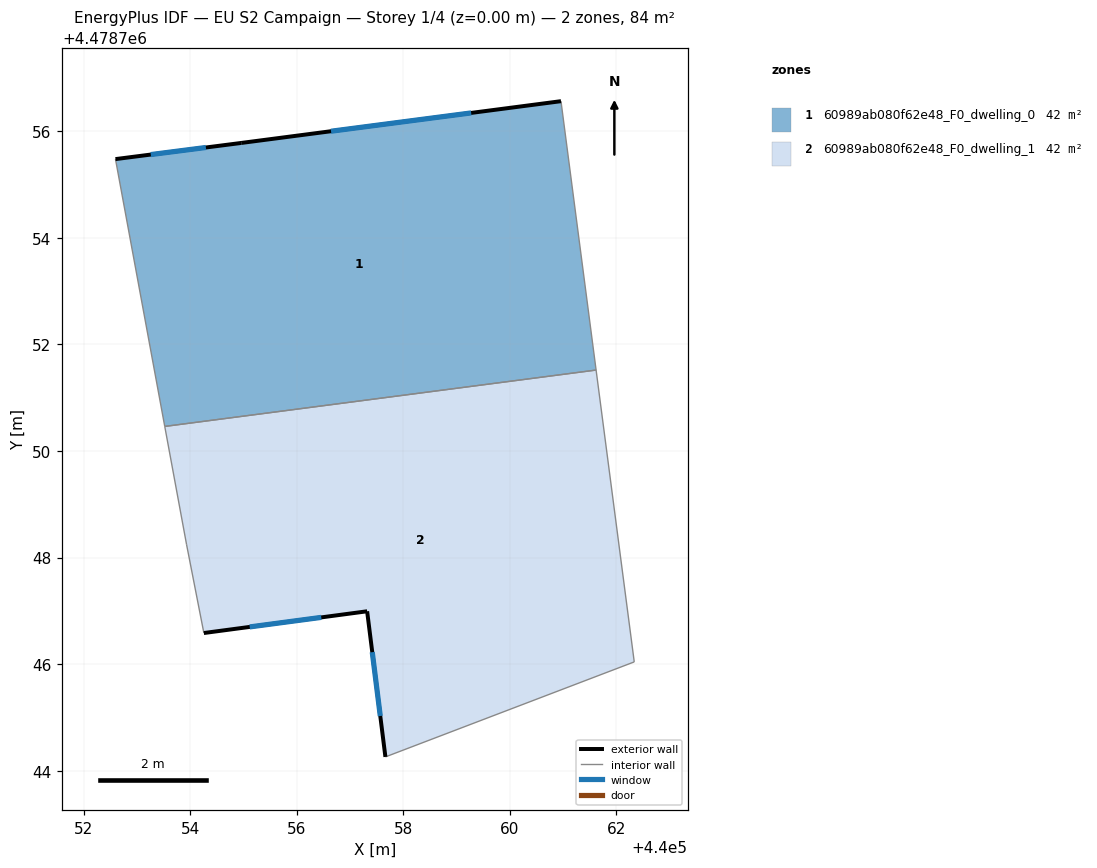
=== STOREY PLAN SPEC (per zone: floor XY polygon, exterior-wall plan segments, windows/doors) ===
zone 1: 60989ab080f62e48_F0_dwelling_0  (42.2 m²)
  floor: (440060.96, 4478756.57) (440061.62, 4478751.52) (440053.52, 4478750.46) (440052.60, 4478755.48) (440054.96, 4478755.78)
  exterior wall: (440054.96, 4478755.78) – (440052.60, 4478755.48)  [2.4 m]
    window: (440054.30, 4478755.70) – (440053.26, 4478755.56)  [1.4 m²]
  exterior wall: (440060.96, 4478756.57) – (440054.96, 4478755.78)  [6.1 m]
    window: (440059.27, 4478756.35) – (440056.64, 4478756.00)  [3.5 m²]
  interior walls: 3
zone 2: 60989ab080f62e48_F0_dwelling_1  (42.2 m²)
  floor: (440061.62, 4478751.52) (440062.34, 4478746.04) (440057.66, 4478744.26) (440057.32, 4478746.99) (440054.26, 4478746.58) (440053.93, 4478748.25) (440053.52, 4478750.46)
  exterior wall: (440054.26, 4478746.58) – (440057.32, 4478746.99)  [3.1 m]
    window: (440055.12, 4478746.70) – (440056.46, 4478746.88)  [1.8 m²]
  exterior wall: (440057.32, 4478746.99) – (440057.66, 4478744.26)  [2.8 m]
    window: (440057.42, 4478746.23) – (440057.57, 4478745.03)  [1.6 m²]
  interior walls: 5

=== DERIVED (storey summary) ===
Building: EU S2 Campaign
Storey: 1 of 4  (floor level z = 0.00 m)
Storey gross floor area: 84.5 m²
Zones on this storey: 2
  - 60989ab080f62e48_F0_dwelling_0: floor 42.2 m²; exterior wall 8.4 m (25.3 m²); 2 window(s) 4.9 m²; WWR 19.2%
  - 60989ab080f62e48_F0_dwelling_1: floor 42.2 m²; exterior wall 5.8 m (17.5 m²); 2 window(s) 3.4 m²; WWR 19.2%
Zone adjacency (shared interzone walls):
  - 60989ab080f62e48_F0_dwelling_0 ↔ 60989ab080f62e48_F0_dwelling_1